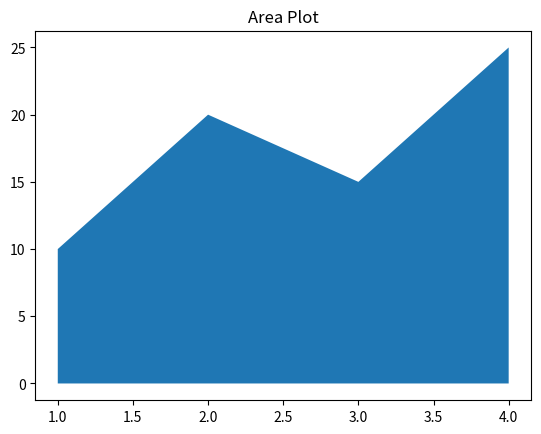

Generate this figure with matplotlib:
import matplotlib.pyplot as plt

x = [1,2,3,4]
y = [10,20,15,25]

plt.fill_between(x, y)
plt.title("Area Plot")
plt.show()
